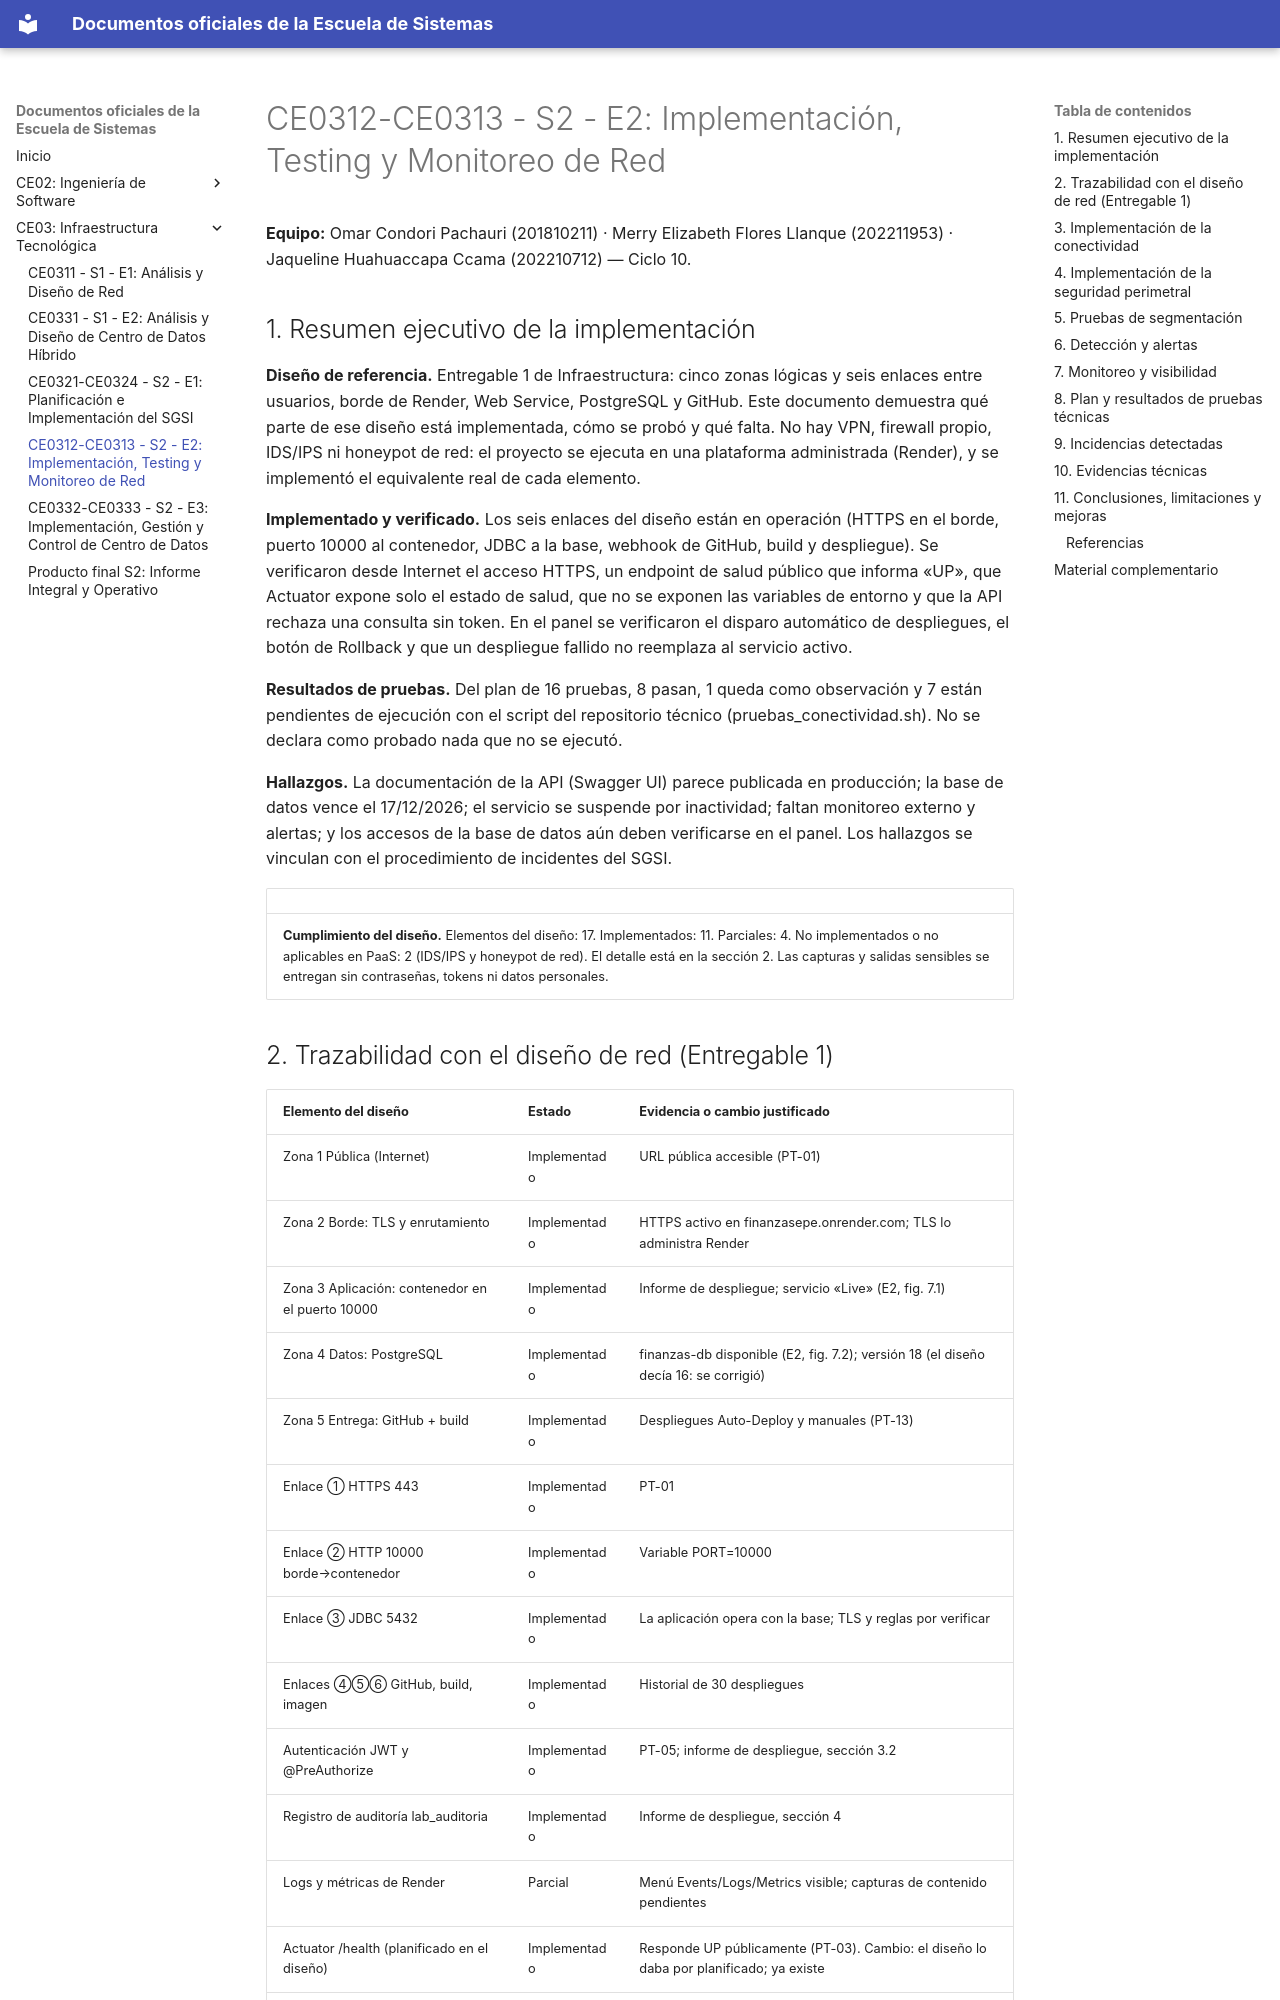

repository: Omar-Condori/PERFIL_EGRESO · page: ce03/s2-e2-implementacion-testing-monitoreo/index.html · generator: mkdocs

# CE0312-CE0313 - S2 - E2: Implementación, Testing y Monitoreo de Red

**Equipo:** Omar Condori Pachauri (201810211) · Merry Elizabeth Flores Llanque (202211953) · Jaqueline Huahuaccapa Ccama (202210712) — Ciclo 10.

## 1. Resumen ejecutivo de la implementación

**Diseño de referencia.** Entregable 1 de Infraestructura: cinco zonas lógicas y seis enlaces entre usuarios, borde de Render, Web Service, PostgreSQL y GitHub. Este documento demuestra qué parte de ese diseño está implementada, cómo se probó y qué falta. No hay VPN, firewall propio, IDS/IPS ni honeypot de red: el proyecto se ejecuta en una plataforma administrada (Render), y se implementó el equivalente real de cada elemento.

**Implementado y verificado.** Los seis enlaces del diseño están en operación (HTTPS en el borde, puerto 10000 al contenedor, JDBC a la base, webhook de GitHub, build y despliegue). Se verificaron desde Internet el acceso HTTPS, un endpoint de salud público que informa «UP», que Actuator expone solo el estado de salud, que no se exponen las variables de entorno y que la API rechaza una consulta sin token. En el panel se verificaron el disparo automático de despliegues, el botón de Rollback y que un despliegue fallido no reemplaza al servicio activo.

**Resultados de pruebas.** Del plan de 16 pruebas, 8 pasan, 1 queda como observación y 7 están pendientes de ejecución con el script del repositorio técnico (pruebas_conectividad.sh). No se declara como probado nada que no se ejecutó.

**Hallazgos.** La documentación de la API (Swagger UI) parece publicada en producción; la base de datos vence el 17/12/2026; el servicio se suspende por inactividad; faltan monitoreo externo y alertas; y los accesos de la base de datos aún deben verificarse en el panel. Los hallazgos se vinculan con el procedimiento de incidentes del SGSI.

|                                                                                                                                                                                                                                                                                             |
|---------------------------------------------------------------------------------------------------------------------------------------------------------------------------------------------------------------------------------------------------------------------------------------------|
| **Cumplimiento del diseño.** Elementos del diseño: 17. Implementados: 11. Parciales: 4. No implementados o no aplicables en PaaS: 2 (IDS/IPS y honeypot de red). El detalle está en la sección 2. Las capturas y salidas sensibles se entregan sin contraseñas, tokens ni datos personales. |
